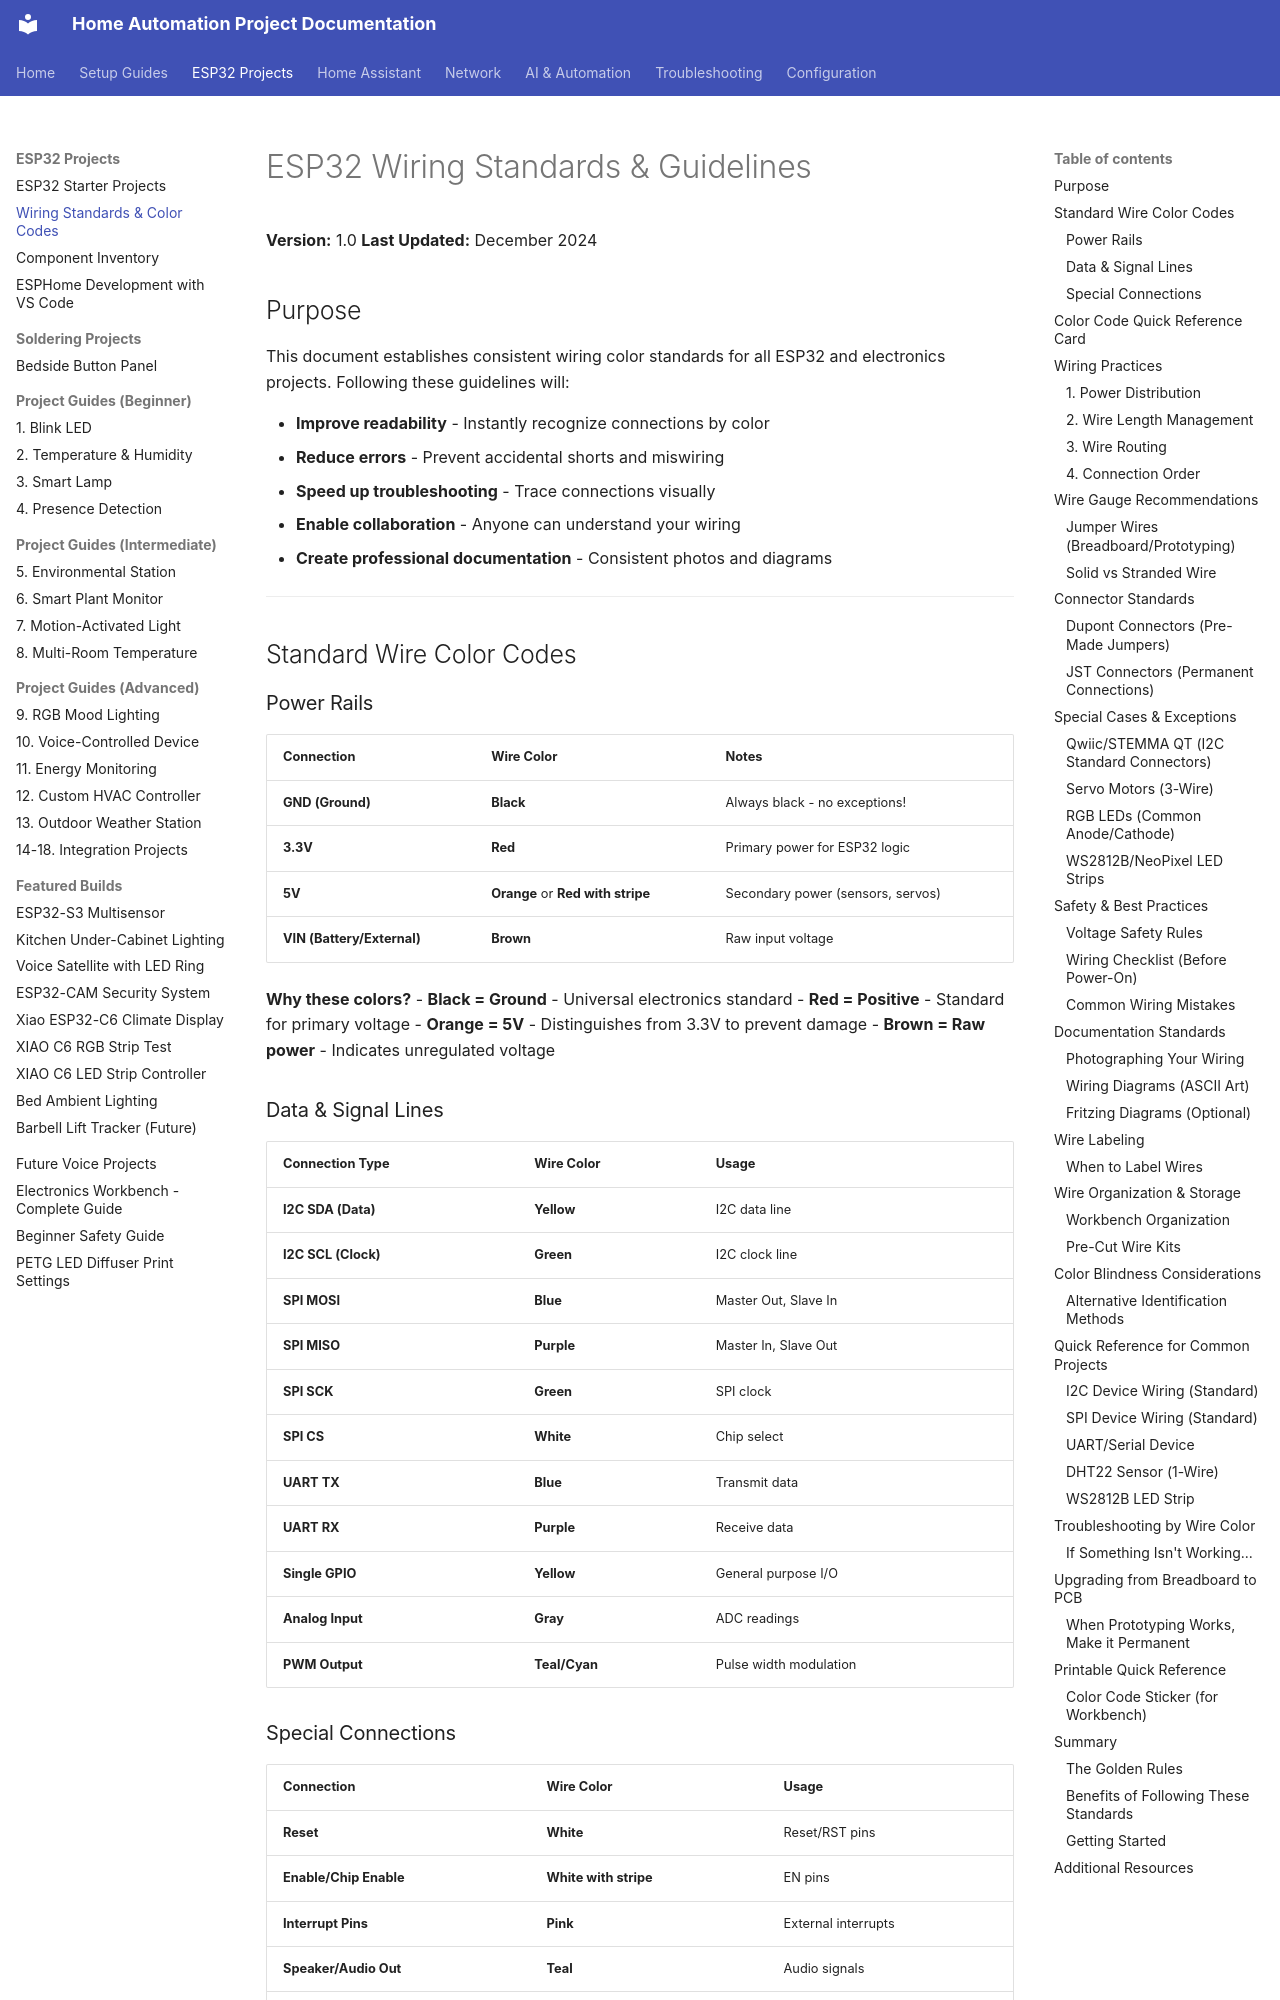

repository: Zaander1151/homeproject · page: esp32-wiring-standards/index.html · generator: mkdocs

# ESP32 Wiring Standards & Guidelines

**Version:** 1.0
**Last Updated:** December 2024

## Purpose

This document establishes consistent wiring color standards for all ESP32 and electronics projects. Following these guidelines will:

- **Improve readability** - Instantly recognize connections by color
- **Reduce errors** - Prevent accidental shorts and miswiring
- **Speed up troubleshooting** - Trace connections visually
- **Enable collaboration** - Anyone can understand your wiring
- **Create professional documentation** - Consistent photos and diagrams

---

## Standard Wire Color Codes

### Power Rails

| Connection | Wire Color | Notes |
|------------|------------|-------|
| **GND (Ground)** | **Black** | Always black - no exceptions! |
| **3.3V** | **Red** | Primary power for ESP32 logic |
| **5V** | **Orange** or **Red with stripe** | Secondary power (sensors, servos) |
| **VIN (Battery/External)** | **Brown** | Raw input voltage |

**Why these colors?**
- **Black = Ground** - Universal electronics standard
- **Red = Positive** - Standard for primary voltage
- **Orange = 5V** - Distinguishes from 3.3V to prevent damage
- **Brown = Raw power** - Indicates unregulated voltage

### Data & Signal Lines

| Connection Type | Wire Color | Usage |
|----------------|------------|-------|
| **I2C SDA (Data)** | **Yellow** | I2C data line |
| **I2C SCL (Clock)** | **Green** | I2C clock line |
| **SPI MOSI** | **Blue** | Master Out, Slave In |
| **SPI MISO** | **Purple** | Master In, Slave Out |
| **SPI SCK** | **Green** | SPI clock |
| **SPI CS** | **White** | Chip select |
| **UART TX** | **Blue** | Transmit data |
| **UART RX** | **Purple** | Receive data |
| **Single GPIO** | **Yellow** | General purpose I/O |
| **Analog Input** | **Gray** | ADC readings |
| **PWM Output** | **Teal/Cyan** | Pulse width modulation |

### Special Connections

| Connection | Wire Color | Usage |
|------------|------------|-------|
| **Reset** | **White** | Reset/RST pins |
| **Enable/Chip Enable** | **White with stripe** | EN pins |
| **Interrupt Pins** | **Pink** | External interrupts |
| **Speaker/Audio Out** | **Teal** | Audio signals |
| **LED Control** | **Cyan** or **Yellow** | LED data/control |

---
